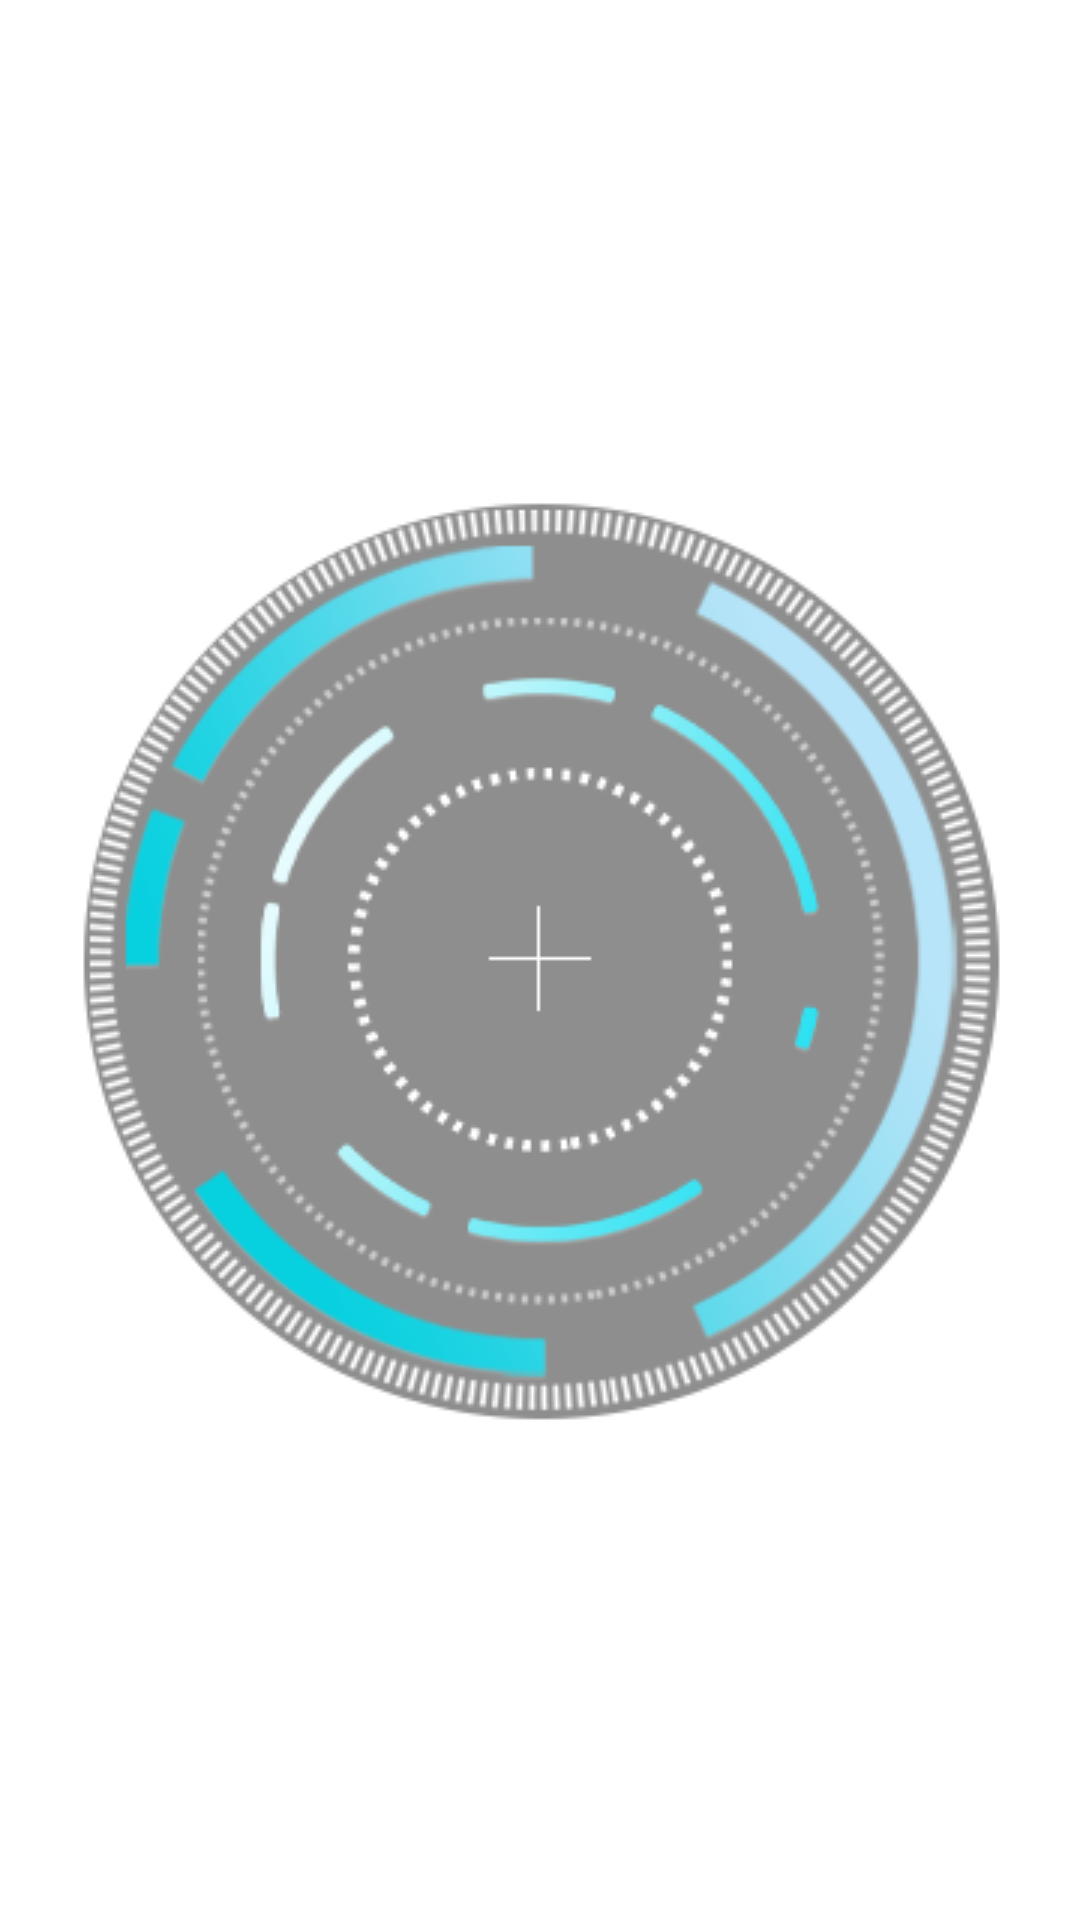

This screen was rendered from an Android layout file. Write that file and the resources it references.
<!-- AndroidManifest.xml: activity theme translucent_style -->
<!-- res/layout/activity_main.xml -->
<?xml version="1.0" encoding="utf-8"?>
<RelativeLayout xmlns:android="http://schemas.android.com/apk/res/android"
    android:layout_width="match_parent"
    android:layout_height="match_parent"
    android:background="@android:color/transparent"
    android:layout_gravity="center"
    android:gravity="center">

    <ImageView
        android:id="@+id/iv_focus_bg"
        android:layout_width="350dp"
        android:layout_height="350dp"
        android:src="@drawable/focus_bg" />

    <ImageView
        android:id="@+id/iv_focus_in"
        android:layout_width="350dp"
        android:layout_height="350dp"
        android:src="@drawable/focus_in" />

    <ImageView
        android:id="@+id/iv_focus_out"
        android:layout_width="350dp"
        android:layout_height="350dp"
        android:src="@drawable/focus_out" />

</RelativeLayout>
<!-- resources referenced by this layout -->
<resources>
  <!-- drawable focus_bg: png bitmap (drawable, 32206 bytes) -->
  <!-- drawable focus_in: png bitmap (drawable, 12596 bytes) -->
  <!-- drawable focus_out: png bitmap (drawable, 23899 bytes) -->
  <style name="translucent_style" parent="@android:style/Theme.Translucent.NoTitleBar">
          
          <item name="android:windowIsFloating">true</item>
          
          <item name="android:windowIsTranslucent">true</item>
          
          <item name="android:background">@android:color/transparent</item>
          
          <item name="windowActionBar">false</item>
          <item name="windowNoTitle">true</item>
          
  
      </style>
</resources>
